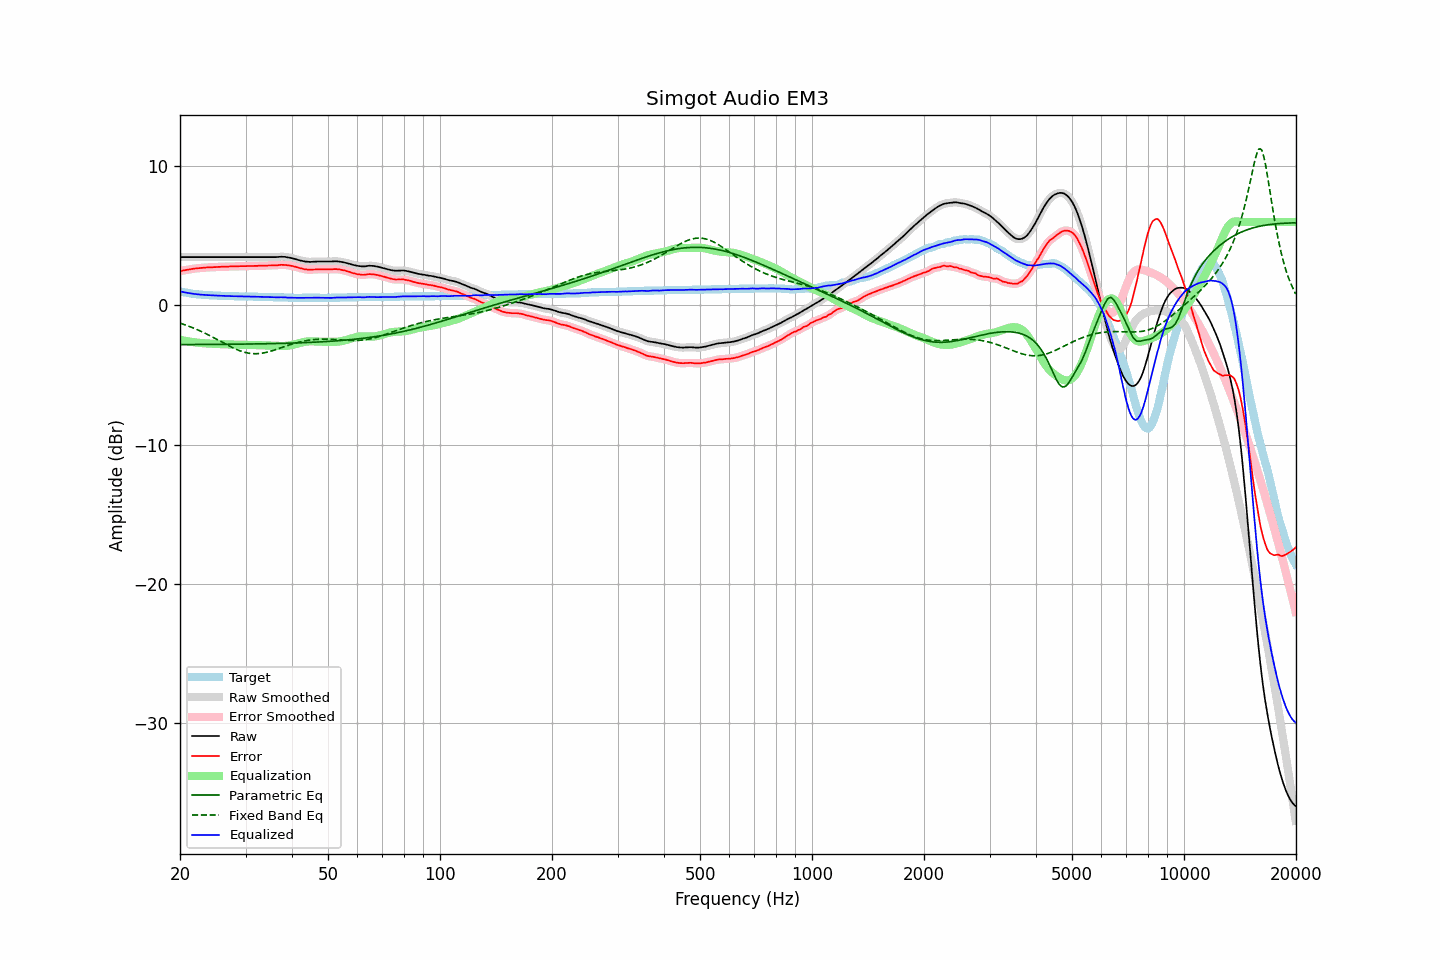

Values plotted in this chart, from the file beside it:
frequency, raw, error, smoothed, error_smoothed, equalization, parametric_eq, fixed_band_eq, equalized_raw, equalized_smoothed, target
20.00, 3.48, 2.47, 3.48, 2.47, -2.47, -2.81, -1.27, 1.01, 1.01, 1.01
20.20, 3.48, 2.50, 3.48, 2.49, -2.49, -2.81, -1.31, 0.99, 0.99, 0.98
20.40, 3.48, 2.52, 3.48, 2.52, -2.52, -2.81, -1.35, 0.96, 0.96, 0.96
20.61, 3.48, 2.54, 3.48, 2.54, -2.54, -2.81, -1.39, 0.94, 0.94, 0.94
20.81, 3.48, 2.56, 3.48, 2.56, -2.56, -2.81, -1.43, 0.92, 0.92, 0.92
21.02, 3.48, 2.58, 3.48, 2.58, -2.58, -2.81, -1.47, 0.90, 0.90, 0.90
21.23, 3.48, 2.60, 3.48, 2.60, -2.60, -2.81, -1.51, 0.88, 0.88, 0.88
21.44, 3.48, 2.62, 3.48, 2.62, -2.62, -2.81, -1.56, 0.86, 0.86, 0.86
21.66, 3.48, 2.64, 3.48, 2.64, -2.63, -2.81, -1.60, 0.85, 0.85, 0.84
21.87, 3.48, 2.65, 3.48, 2.65, -2.65, -2.81, -1.65, 0.83, 0.83, 0.83
22.09, 3.48, 2.67, 3.48, 2.67, -2.66, -2.81, -1.70, 0.82, 0.82, 0.81
22.31, 3.48, 2.68, 3.48, 2.68, -2.68, -2.81, -1.75, 0.80, 0.80, 0.80
22.54, 3.48, 2.69, 3.48, 2.69, -2.69, -2.81, -1.80, 0.79, 0.79, 0.79
22.76, 3.48, 2.70, 3.48, 2.70, -2.70, -2.80, -1.85, 0.78, 0.78, 0.78
22.99, 3.48, 2.71, 3.48, 2.71, -2.71, -2.80, -1.91, 0.77, 0.77, 0.77
23.22, 3.48, 2.72, 3.48, 2.72, -2.72, -2.80, -1.96, 0.76, 0.76, 0.76
23.45, 3.48, 2.73, 3.48, 2.73, -2.73, -2.80, -2.02, 0.75, 0.75, 0.75
23.69, 3.48, 2.74, 3.48, 2.74, -2.73, -2.80, -2.08, 0.75, 0.75, 0.74
23.92, 3.48, 2.74, 3.48, 2.74, -2.74, -2.80, -2.14, 0.74, 0.74, 0.74
24.16, 3.48, 2.75, 3.48, 2.75, -2.75, -2.80, -2.20, 0.73, 0.73, 0.73
24.40, 3.48, 2.75, 3.48, 2.75, -2.75, -2.80, -2.26, 0.73, 0.73, 0.73
24.65, 3.48, 2.76, 3.48, 2.75, -2.76, -2.80, -2.32, 0.72, 0.72, 0.72
24.89, 3.48, 2.76, 3.48, 2.76, -2.76, -2.80, -2.38, 0.72, 0.72, 0.72
25.14, 3.48, 2.77, 3.48, 2.77, -2.77, -2.80, -2.44, 0.71, 0.71, 0.71
25.39, 3.48, 2.78, 3.48, 2.77, -2.77, -2.80, -2.50, 0.71, 0.71, 0.70
25.65, 3.48, 2.78, 3.48, 2.78, -2.78, -2.79, -2.57, 0.70, 0.70, 0.70
25.91, 3.48, 2.79, 3.48, 2.78, -2.78, -2.79, -2.63, 0.70, 0.70, 0.69
26.16, 3.48, 2.79, 3.48, 2.79, -2.79, -2.79, -2.69, 0.69, 0.69, 0.69
26.43, 3.48, 2.79, 3.48, 2.79, -2.79, -2.79, -2.76, 0.69, 0.69, 0.69
26.69, 3.48, 2.80, 3.48, 2.79, -2.80, -2.79, -2.82, 0.68, 0.68, 0.68
26.96, 3.48, 2.80, 3.48, 2.80, -2.80, -2.79, -2.88, 0.68, 0.68, 0.68
27.23, 3.48, 2.81, 3.48, 2.80, -2.80, -2.79, -2.94, 0.68, 0.68, 0.67
27.50, 3.48, 2.81, 3.48, 2.81, -2.81, -2.79, -2.99, 0.67, 0.67, 0.67
27.77, 3.48, 2.81, 3.48, 2.81, -2.81, -2.79, -3.05, 0.67, 0.67, 0.67
28.05, 3.48, 2.82, 3.48, 2.81, -2.81, -2.78, -3.10, 0.66, 0.66, 0.66
28.33, 3.48, 2.82, 3.48, 2.82, -2.82, -2.78, -3.15, 0.66, 0.66, 0.66
28.62, 3.48, 2.82, 3.48, 2.82, -2.82, -2.78, -3.20, 0.66, 0.66, 0.66
28.90, 3.48, 2.83, 3.48, 2.82, -2.82, -2.78, -3.25, 0.66, 0.66, 0.65
29.19, 3.48, 2.83, 3.48, 2.83, -2.83, -2.78, -3.29, 0.65, 0.65, 0.65
29.48, 3.48, 2.83, 3.48, 2.83, -2.83, -2.78, -3.33, 0.65, 0.65, 0.65
29.78, 3.48, 2.83, 3.48, 2.83, -2.83, -2.78, -3.36, 0.65, 0.65, 0.65
30.08, 3.48, 2.83, 3.48, 2.83, -2.83, -2.77, -3.39, 0.65, 0.65, 0.65
30.38, 3.48, 2.84, 3.48, 2.83, -2.83, -2.77, -3.41, 0.65, 0.65, 0.64
30.68, 3.48, 2.84, 3.48, 2.84, -2.84, -2.77, -3.43, 0.64, 0.64, 0.64
30.99, 3.48, 2.84, 3.48, 2.84, -2.84, -2.77, -3.45, 0.64, 0.64, 0.64
31.30, 3.48, 2.84, 3.48, 2.84, -2.84, -2.77, -3.46, 0.64, 0.64, 0.64
31.61, 3.48, 2.85, 3.48, 2.84, -2.84, -2.77, -3.47, 0.63, 0.63, 0.63
31.93, 3.48, 2.85, 3.48, 2.85, -2.85, -2.76, -3.47, 0.63, 0.63, 0.63
32.24, 3.48, 2.85, 3.48, 2.85, -2.85, -2.76, -3.47, 0.63, 0.63, 0.63
32.57, 3.48, 2.86, 3.48, 2.85, -2.85, -2.76, -3.46, 0.63, 0.63, 0.62
32.89, 3.48, 2.86, 3.48, 2.86, -2.86, -2.76, -3.45, 0.62, 0.62, 0.62
33.22, 3.48, 2.86, 3.48, 2.86, -2.86, -2.76, -3.43, 0.62, 0.62, 0.62
33.55, 3.48, 2.87, 3.48, 2.86, -2.86, -2.75, -3.41, 0.61, 0.61, 0.61
33.89, 3.48, 2.87, 3.48, 2.87, -2.87, -2.75, -3.39, 0.61, 0.61, 0.61
34.23, 3.48, 2.87, 3.48, 2.87, -2.87, -2.75, -3.36, 0.61, 0.61, 0.61
34.57, 3.48, 2.88, 3.48, 2.87, -2.87, -2.75, -3.33, 0.61, 0.61, 0.60
34.92, 3.48, 2.88, 3.48, 2.88, -2.88, -2.75, -3.30, 0.60, 0.60, 0.60
35.27, 3.48, 2.88, 3.48, 2.88, -2.88, -2.74, -3.27, 0.60, 0.60, 0.60
35.62, 3.48, 2.89, 3.48, 2.88, -2.89, -2.74, -3.23, 0.59, 0.59, 0.59
35.97, 3.48, 2.89, 3.48, 2.89, -2.89, -2.74, -3.19, 0.59, 0.59, 0.59
... 635 more rows
